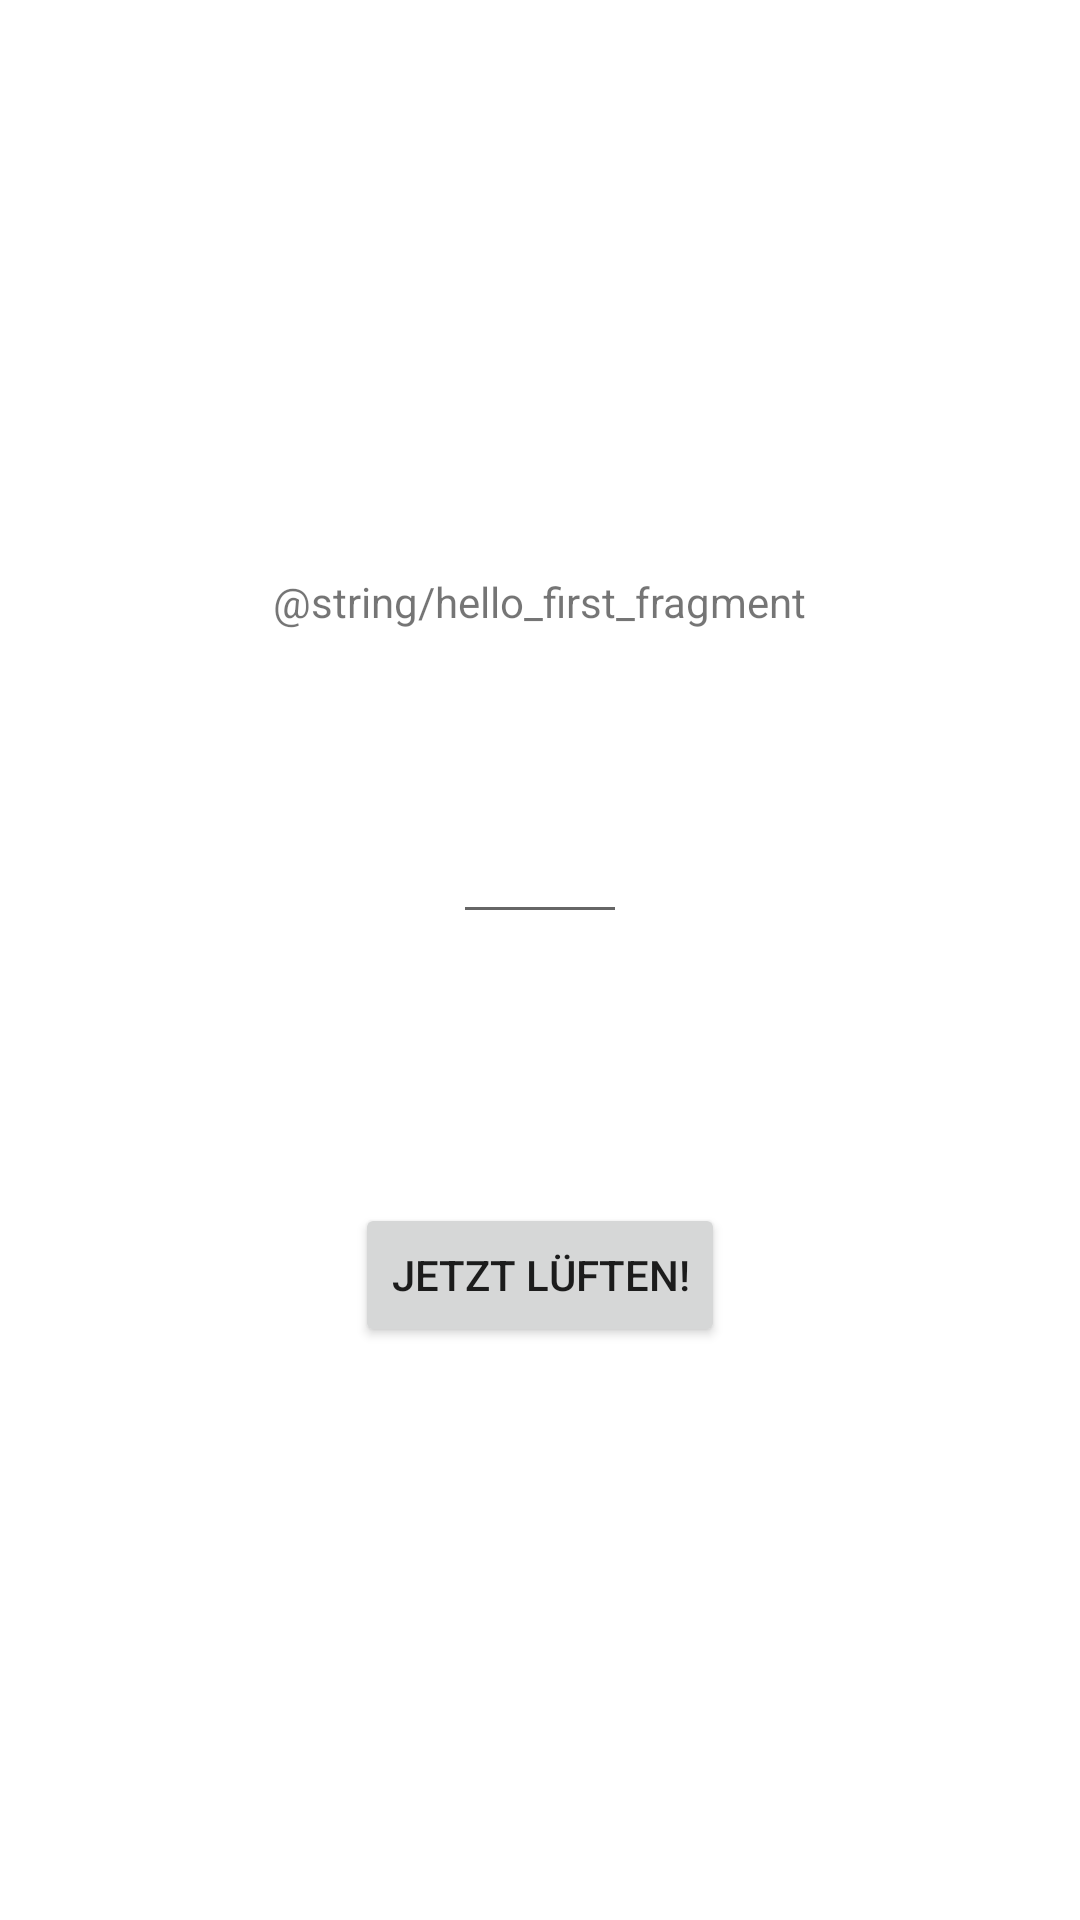

Layout XML and referenced resources for this Android screen:
<!-- AndroidManifest.xml: application theme Theme.Humidimeter -->
<!-- res/layout/fragment_home_dry.xml -->
<?xml version="1.0" encoding="utf-8"?>
<androidx.constraintlayout.widget.ConstraintLayout xmlns:android="http://schemas.android.com/apk/res/android"
    xmlns:app="http://schemas.android.com/apk/res-auto"
    xmlns:tools="http://schemas.android.com/tools"
    android:layout_width="match_parent"
    android:layout_height="match_parent"
    tools:context=".gui.HomeDryFragment">

    <TextView
        android:id="@+id/textview_first"
        android:layout_width="wrap_content"
        android:layout_height="wrap_content"
        android:text="@string/hello_first_fragment"
        app:layout_constraintBottom_toTopOf="@id/button_ventilation_first"
        app:layout_constraintEnd_toEndOf="parent"
        app:layout_constraintStart_toStartOf="parent"
        app:layout_constraintTop_toTopOf="parent" />

    <EditText
        android:id="@+id/tempActualDry"
        android:layout_width="58dp"
        android:layout_height="wrap_content"
        android:layout_marginStart="177dp"
        android:layout_marginTop="86dp"
        android:layout_marginEnd="177dp"
        android:layout_marginBottom="116dp"
        app:layout_constraintBottom_toTopOf="@+id/button_ventilation_first"
        app:layout_constraintEnd_toEndOf="parent"
        app:layout_constraintStart_toStartOf="parent"
        app:layout_constraintTop_toBottomOf="@+id/textview_first" />

    <Button
        android:id="@+id/button_ventilation_first"
        android:layout_width="wrap_content"
        android:layout_height="wrap_content"
        android:text="@string/ventilation"
        app:layout_constraintBottom_toBottomOf="parent"
        app:layout_constraintEnd_toEndOf="parent"
        app:layout_constraintStart_toStartOf="parent"
        app:layout_constraintTop_toBottomOf="@id/textview_first" />
</androidx.constraintlayout.widget.ConstraintLayout>
<!-- resources referenced by this layout -->
<resources>
  <string name="ventilation">Jetzt Lüften!</string>
  <style name="Theme.Humidimeter" parent="Theme.MaterialComponents.DayNight.DarkActionBar">
          
          <item name="colorPrimary">@color/comicbookblue</item>
          <item name="colorPrimaryVariant">@color/purple_700</item>
          <item name="colorOnPrimary">@color/white</item>
          
          <item name="colorSecondary">@color/orange</item>
          <item name="colorSecondaryVariant">@color/teal_700</item>
          <item name="colorOnSecondary">@color/black</item>
          
          <item name="android:statusBarColor" tools:targetApi="l">?attr/colorPrimaryVariant</item>
          
      </style>
  <color name="comicbookblue">#00AEEF</color>
  <color name="purple_700">#FF3700B3</color>
  <color name="white">#FFFFFFFF</color>
  <color name="orange">#F07C00</color>
  <color name="teal_700">#FF018786</color>
  <color name="black">#FF000000</color>
</resources>
